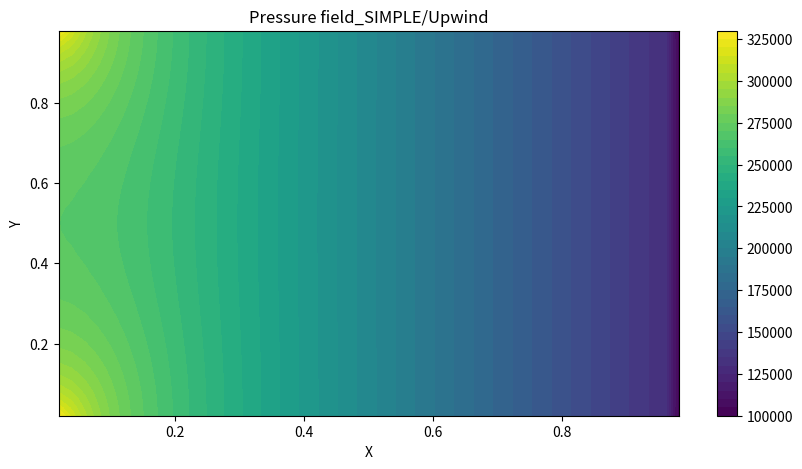
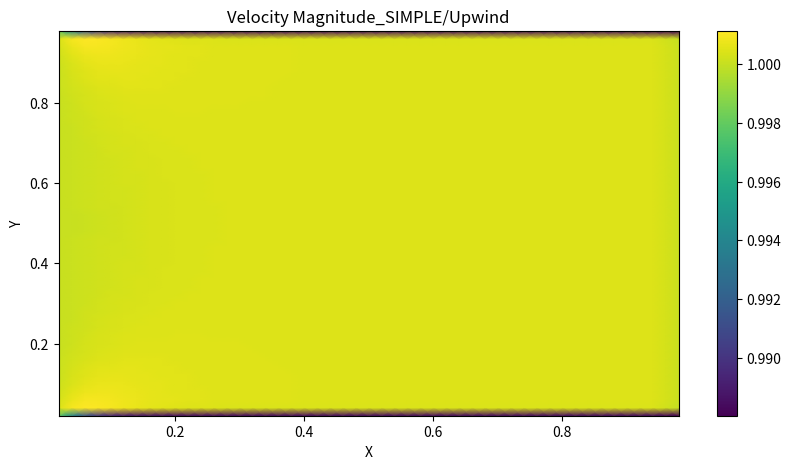
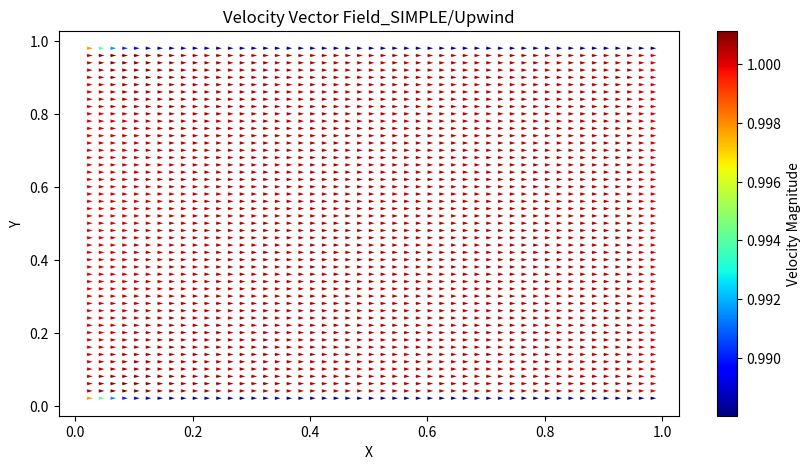

The script that saved these images, in order:
# SIMPLE, upwind
import numpy as np
import matplotlib.pyplot as plt

# 원래 행렬 및 2차원 배열은
#           i=0   00   01   02
#           i=1   10   11   12
#           i=2   20   21   22
#                j=0  j=1   j=2
# 인데 책에서는
#           j=0   00   01   02
#           j=1   10   11   12
#           j=2   20   21   22
#                i=0  i=1   i=2
#
# 로 표현하여 a(J, I)로 표현하기로 함
# 따라서 e는 a(J, I+1)로 표현
# I: x  J: y
# a(J, I) -> 그대로 하되, 책에서의 I, J 연산은 그대로 진행
# J: ---  I: |

# 상수 정의
mu = 0.001003

# 해석 변수
alpha = 0.2  # 하양이완 계수  알파가 1이 아닐 때 유동이 이상해짐 -> u 역전 및 y 교란
r = 5  # 반복 계수

# 검사체적 설정
m = 51
n = 51

x = 0.01
y = 0.005
dx = x/(n-1)  # [m]
dy = y/(m-1)  # [m]

# 격자 생성

# 압력/속도
p = np.zeros((m, n))
u = np.zeros((m, n - 1))
v = np.zeros((m - 1, n))

# 추정 압력/속도 *
p0 = np.zeros((m, n))
u0 = np.zeros((m, n - 1))
v0 = np.zeros((m - 1, n))

# 수정 압력/속도 '
p1 = np.zeros((m, n))
u1 = np.zeros((m, n - 1))
v1 = np.zeros((m - 1, n))

# 초기조건
def initial_condition():
    p0[:, :] = 101325
    u0[:, :] = 1
    v0[:, :] = 0

# 경계조건
u_inlet = 1
v_inlet = 0
p_outlet = 101325
v_top = 0
v_bottom = 0
def boundary_condition():

    # inlet
    u0[:, 0] = u_inlet
    v0[:, 0] = v_inlet

    # outlet
    p0[:, n - 2] = p_outlet

    # top wall
    v0[0, :] = v_top

    # bottom wall
    v0[m - 2, :] = v_bottom

# 벽 경계조건 소스항
#Sp_wall_u = -mu * dx * 2/dy
Sp_wall_u = 0
Sp_wall_v = -mu * dy * 2/dx


# 기체 물성 변수
def rho(J, I):
    return 998


# 하이브리드 차분법
def F_w(J, I):
    return (rho(J, I) + rho(J, I - 1))/2 * u0[J, I - 1] * dy

def F_e(J, I):
    return (rho(J, I) + rho(J, I + 1))/2 * u0[J, I] * dy

def F_s(J, I):
    return (rho(J, I) + rho(J + 1, I))/2 * v0[J, I] * dx

def F_n(J, I):
    return (rho(J, I) + rho(J - 1, I))/2 * v0[J - 1, I] * dx

def deltaF(J, I):
    return F_e(J, I) - F_w(J, I) + F_n(J, I) - F_s(J, I)

def D_w(J, I, Gamma):
    return Gamma/dx

def D_e(J, I, Gamma):
    return Gamma/dx

def D_s(J, I, Gamma):
    return Gamma/dy

def D_n(J, I, Gamma):
    return Gamma/dy

# 운동량 방정식 F, D, 유속 기준
def Fu_w(J, I):
    if I == 0:
        return ((rho(J, I) + rho(J, I))/2 * u0[J, I] + (rho(J, I) + rho(J, I + 1))/2 * u0[J, I])/2
    else:
        return ((rho(J, I) + rho(J, I - 1))/2 * u0[J, I - 1] + (rho(J, I) + rho(J, I + 1))/2 * u0[J, I])/2

def Fu_e(J, I):
    if I == n-2:
        return ((rho(J, I) + rho(J, I + 1))/2*u0[J, I] + (rho(J, I + 1) + rho(J, I + 1))/2*u0[J, I])/2
    else:
        return ((rho(J, I) + rho(J, I + 1))/2*u0[J, I] + (rho(J, I + 1) + rho(J, I + 2))/2*u0[J, I + 1])/2

def Fu_s(J, I):
    return ((rho(J, I) + rho(J + 1, I))/2 * v0[J, I] + (rho(J, I + 1) + rho(J + 1, I + 1))/2*v0[J, I + 1])/2

def Fu_n(J, I):
    return ((rho(J, I) + rho(J - 1, I))/2*v0[J - 1, I] + (rho(J, I + 1) + rho(J - 1, I + 1))/2*v0[J - 1, I + 1])/2

def deltaFu(J, I):
    return Fu_e(J, I) - Fu_w(J, I) + Fu_n(J, I) - Fu_s(J, I)

def Fv_w(J, I):
    return ((rho(J, I) + rho(J, I - 1))/2*u0[J, I - 1] + (rho(J + 1, I) + rho(J + 1, I - 1))/2*u0[J + 1, I - 1])/2

def Fv_e(J, I):
    return ((rho(J, I) + rho(J, I + 1))/2*u0[J, I] + (rho(J + 1, I) + rho(J + 1, I + 1))/2*u0[J + 1, I])/2

def Fv_s(J, I):
    if J==m-2:
        return ((rho(J, I) + rho(J + 1, I))/2*v0[J, I] + (rho(J + 1, I) + rho(J + 1, I))/2*v0[J, I])/2
    else:
        return ((rho(J, I) + rho(J + 1, I))/2*v0[J, I] + (rho(J + 1, I) + rho(J + 2, I))/2*v0[J + 1, I])/2

def Fv_n(J, I):
    if J==0:
        return ((rho(J + 1, I) + rho(J, I))/2*v0[J, I] + (rho(J, I) + rho(J, I))/2*v0[J, I])/2
    else:
        return ((rho(J + 1, I) + rho(J, I))/2*v0[J, I] + (rho(J, I) + rho(J - 1, I))/2*v0[J - 1, I])/2

def deltaFv(J, I):
    return Fv_e(J, I) - Fv_w(J, I) + Fv_n(J, I) - Fv_s(J, I)

# 상류 차분법, u
def ahu_w(J, I):
    return D_w(J, I, mu) + max(Fu_w(J, I), 0)

def ahu_e(J, I):
    return D_e(J, I, mu) + max(-Fu_e(J, I), 0)

def ahu_s(J, I):
    return D_s(J, I, mu) + max(Fu_s(J, I), 0)

def ahu_n(J, I):
    return D_n(J, I, mu) + max(-Fu_n(J, I), 0)

def ahu_p(J, I):
    return ahu_w(J, I) + ahu_e(J, I) + ahu_s(J, I) + ahu_n(J, I) + deltaFu(J, I)

# 상류 차분법, v
def ahv_w(J, I):
    return D_w(J, I, mu) + max(Fv_w(J, I), 0)

def ahv_e(J, I):
    return D_e(J, I, mu) + max(-Fv_e(J, I), 0)

def ahv_s(J, I):
    return D_s(J, I, mu) + max(Fv_s(J, I), 0)

def ahv_n(J, I):
    return D_n(J, I, mu) + max(-Fv_n(J, I), 0)

def ahv_p(J, I):
    return ahv_w(J, I) + ahv_e(J, I) + ahv_s(J, I) + ahv_n(J, I) + deltaFv(J, I)

# 압력 계산 변수/계수
def ap_w(J, I):
    return ((rho(J, I) + rho(J, I - 1))/2)*dy*dy/ahu_p(J, I - 1)

def ap_e(J, I):
    return ((rho(J, I) + rho(J, I + 1))/2)*dy*dy/ahu_p(J, I)

def ap_s(J, I):
    return ((rho(J, I) + rho(J + 1, I))/2)*dx*dx/ahv_p(J, I)

def ap_n(J, I):
    return ((rho(J, I) + rho(J - 1, I))/2)*dx*dx/ahv_p(J - 1, I)

def ap_p(J, I):
    return ap_w(J, I) + ap_e(J, I) + ap_s(J, I) + ap_n(J, I)

# 벽 경계조건 소스항 고려 압력 계산 계수
def ap_ww(J, I):
    return ((rho(J, I) + rho(J, I - 1))/2)*dy*dy/(ahu_p(J, I - 1) - Sp_wall_u)

def ap_ew(J, I):
    return ((rho(J, I) + rho(J, I + 1))/2)*dy*dy/(ahu_p(J, I) - Sp_wall_u)

def ap_sw(J, I):
    return ((rho(J, I) + rho(J + 1, I))/2)*dx*dx/(ahv_p(J, I) - Sp_wall_v)

def ap_nw(J, I):
    return ((rho(J, I) + rho(J - 1, I))/2)*dx*dx/(ahv_p(J - 1, I) - Sp_wall_v)

#수정 압력 계수
def apr_w(J, I):
    return ap_w(J, I) * alpha

def apr_e(J, I):
    return ap_e(J, I) * alpha

def apr_s(J, I):
    return ap_s(J, I) * alpha

def apr_n(J, I):
    return ap_n(J, I) * alpha

def bpr(J, I):
    return ((rho(J, I) + rho(J, I - 1)) / 2 * u0[J, I - 1] - (rho(J, I) + rho(J, I + 1)) / 2 * u0[J, I]) * dy \
        + ((rho(J, I) + rho(J + 1, I)) / 2 * v0[J, I] - (rho(J, I) + rho(J - 1, I)) / 2 * v0[J - 1, I]) * dx

def apr_p(J, I):
    return apr_w(J, I) + apr_e(J, I) + apr_s(J, I) + apr_n(J, I)

# 벽 경계조건 소스항 고려 수정압력 계수
def apr_ww(J, I):
    return ap_ww(J, I) * alpha

def apr_ew(J, I):
    return ap_ew(J, I) * alpha

def apr_sw(J, I):
    return ap_sw(J, I) * alpha

def apr_nw(J, I):
    return ap_nw(J, I) * alpha

def c_u1():

    # 압력/속도
    global p
    global u
    global v

    # 추정 압력/속도
    global p0
    global u0
    global v0

    # 수정 압력/속도
    global p1
    global u1
    global v1

    nu = n - 1
    um = m

    ut = np.zeros((um * nu, um * nu))
    uc = np.zeros(um * nu)

    h = 0

    #외부 격자
    for i in range(1, nu - 1):
        ut[h, i] = 1
        h = h + 1
        ut[h, nu * (um - 1) + i] = 1
        h = h + 1

    for j in range(0, um):
        #inlet
        ut[h, nu * j] = 1
        uc[h] = u_inlet
        h = h + 1
        ut[h, nu * j + nu - 1] = 1
        h = h + 1

    #내부 격자
    for i in range(1, nu - 1):
        for j in range(2, um - 2):
            ut[h, nu * j + i] = ahu_p(j, i)/alpha
            ut[h, nu * j + i + 1] = -ahu_e(j, i)
            ut[h, nu * j + i - 1] = -ahu_w(j, i)
            ut[h, nu * (j + 1) + i] = -ahu_s(j, i)
            ut[h, nu * (j - 1) + i] = -ahu_n(j, i)
            uc[h] = (p0[j, i] - p0[j, i + 1])*dy + (1-alpha)*ahu_p(j, i)/alpha * u0[j, i]
            h = h + 1

    #wall
    for i in range(1, nu - 1):
        # top wall
        j = 1
        ut[h, nu * j + i] = (ahu_p(j, i) - Sp_wall_u)/alpha
        ut[h, nu * j + i + 1] = -ahu_e(j, i)
        ut[h, nu * j + i - 1] = -ahu_w(j, i)
        ut[h, nu * (j + 1) + i] = -ahu_s(j, i)
        ut[h, nu * (j - 1) + i] = -ahu_n(j, i)
        uc[h] = (p0[j, i] - p0[j, i + 1])*dy + (1-alpha)*(ahu_p(j, i) - Sp_wall_u)/alpha*u0[j, i]
        h = h + 1
        # bottom wall
        j = um - 2
        ut[h, nu * j + i] = (ahu_p(j, i) - Sp_wall_u)/alpha
        ut[h, nu * j + i + 1] = -ahu_e(j, i)
        ut[h, nu * j + i - 1] = -ahu_w(j, i)
        ut[h, nu * (j + 1) + i] = -ahu_s(j, i)
        ut[h, nu * (j - 1) + i] = -ahu_n(j, i)
        uc[h] = (p0[j, i] - p0[j, i + 1])*dy + (1-alpha)*(ahu_p(j, i) - Sp_wall_u)/alpha*u0[j, i]
        h = h + 1

    u1_flat = np.linalg.solve(ut, uc)
    u1 = u1_flat.reshape(um, nu)


def c_v1():

    # 압력/속도
    global p
    global u
    global v

    # 추정 압력/속도
    global p0
    global u0
    global v0

    # 수정 압력/속도
    global p1
    global u1
    global v1

    nv = n
    mv = m - 1

    vt = np.zeros((mv * nv, mv * nv))
    vc = np.zeros(mv * nv)

    h = 0

    #외부 격자
    for i in range(0, nv):
        vt[h, i] = 1
        vc[h] = v_top
        h = h + 1
        vt[h, nv * (mv - 1) + i] = 1
        vc[h] = v_bottom
        h = h + 1

    for j in range(1, mv - 1):
        #inlet
        vt[h, nv * j] = 1
        h = h + 1
        vt[h, nv * j + nv - 1] = 1
        h = h + 1

    #내부 격자
    for i in range(1, nv - 1):
        for j in range(1, mv - 1):
            vt[h, nv * j + i] = ahv_p(j, i)/alpha
            vt[h, nv * j + i + 1] = -ahv_e(j, i)
            vt[h, nv * j + i - 1] = -ahv_w(j, i)
            vt[h, nv * (j + 1) + i] = -ahv_s(j, i)
            vt[h, nv * (j - 1) + i] = -ahv_n(j, i)
            vc[h] = (p0[j + 1, i] - p0[j, i])*dx + (1-alpha)*ahv_p(j, i)/alpha*v0[j, i]
            h = h + 1

    v1_flat = np.linalg.solve(vt, vc)
    v1 = v1_flat.reshape(mv, nv)

def c_p1():

    # 압력/속도
    global p
    global u
    global v

    # 추정 압력/속도
    global p0
    global u0
    global v0

    # 수정 압력/속도
    global p1
    global u1
    global v1

    mt = np.zeros((m * n, m * n))
    mc = np.zeros(m * n)

    h = 0  # 수정 압력 계산용 행렬 인덱스

    # 계산 영역 외부 절점
    for i in range(0, n):
        mt[h, i] = 1
        h = h + 1
        mt[h, n * (m - 1) + i] = 1
        h = h + 1

    for j in range(1, m - 1):
        mt[h, n * j] = 1
        h = h + 1
        mt[h, n * j + n - 1] = 1
        h = h + 1

    # 계산 영역(1~m-2, 1~n-2)
    # 내부 절점(2~m-3, 2~n-3)
    for i in range(2, n - 2):
        for j in range(2, m - 2):
            mt[h, n * j + i] = apr_p(j, i)
            mt[h, n * j + i + 1] = -apr_e(j, i)
            mt[h, n * j + i - 1] = -apr_w(j, i)
            mt[h, n * (j + 1) + i] = -apr_s(j, i)
            mt[h, n * (j - 1) + i] = -apr_n(j, i)
            mc[h] = bpr(j, i)
            h = h + 1

    # inlet (2~m-3, 1)
    for j in range(2, m - 2):
        mt[h, n * j + 1] = apr_e(j, 1) + apr_s(j, 1) + apr_n(j, 1)
        mt[h, n * j + 1 + 1] = -apr_e(j, 1)
        mt[h, n * (j + 1) + 1] = -apr_s(j, 1)
        mt[h, n * (j - 1) + 1] = -apr_n(j, 1)
        mc[h] = bpr(j, 1)
        h = h + 1

    # outlet (2~m-3, n-2)
    for j in range(1, m - 1):
        mt[h, n * j + n - 2] = 1
        mc[h] = 0
        h = h + 1

    # wall
    # top(1, 2~n-3)
    for i in range(2, n - 2):
        mt[h, n + i] = apr_ww(1, i) + apr_ew(1, i) + apr_s(1, i)
        mt[h, n + i + 1] = -apr_ew(1, i)
        mt[h, n + i - 1] = -apr_ww(1, i)
        mt[h, n + i + n] = -apr_s(1, i)
        mc[h] = bpr(1, i)
        h = h + 1

    # (1, 1)
    mt[h, n + 1] = apr_ew(1, 1) + apr_s(1, 1)
    mt[h, n + 1 + 1] = -apr_ew(1, 1)
    mt[h, n + 1 + n] = -apr_s(1, 1)
    mc[h] = bpr(1, 1)
    h = h + 1

    # bottom(m-2, 2~n-3)
    for i in range(2, n - 2):
        mt[h, n * (m - 2) + i] = apr_ww(m - 2, i) + apr_ew(m - 2, i) + apr_n(m - 2, i)
        mt[h, n * (m - 2) + i + 1] = -apr_ew(m - 2, i)
        mt[h, n * (m - 2) + i - 1] = -apr_ww(m - 2, i)
        mt[h, n * (m - 2) + i - n] = -apr_n(m - 2, i)
        mc[h] = bpr(m - 2, i)
        h = h + 1

    # (m - 2, 1)
    mt[h, n * (m - 2) + 1] = apr_ew(m - 2, 0) + apr_n(m - 2, 1)
    mt[h, n * (m - 2) + 1 + 1] = -apr_ew(m - 2, 1)
    mt[h, n * (m - 2) + 1 - n] = -apr_n(m - 2, 1)
    mc[h] = bpr(m - 2, 1)
    h = h + 1

    p1_flat = np.linalg.solve(mt, mc)
    p1 = p1_flat.reshape(m, n)


def main():

    # 압력/속도
    global p
    global u
    global v

    # 추정 압력/속도
    global p0
    global u0
    global v0

    # 수정 압력/속도
    global p1
    global u1
    global v1

    #잔차
    global Ures
    global Vres

    initial_condition()
    boundary_condition()

    # 해석 시작
    for k in range(r):

        # 이산화 운동량 방정식 풀이
        c_u1()
        c_v1()

        #수정 압력 계산
        c_p1()

        # 보정
        #p 보정
        # 압력 및 속도 업데이트
        for i in range(1, n - 1):
            for j in range(1, m):
                p[j, i] = p1[j, i] * alpha + p0[j, i]
        # u보정
        for i in range(1, n - 2):
            for j in range(2, m - 2):
                u[j, i] = u1[j, i] + (p1[j, i] - p1[j, i + 1]) * dy * alpha / ahu_p(j, i)
        # wall 소스항 포함
        for i in range(1, n - 2):
            u[1, i] = u1[1, i] + (p1[1, i] - p1[1, i + 1]) * dy * alpha / (ahu_p(1, i) - Sp_wall_u)
            u[m - 2, i] = u1[m - 2, i] + (p1[m - 2, i] - p1[m - 2, i + 1]) * dy * alpha \
                          / (ahu_p(m - 2, i) - Sp_wall_u)
        #inlet outlet 설정
        u[1:-1, 0] = u_inlet
        u[1:-1, n - 2] = u[1:-1, n - 3]

        # v보정
        for i in range(1, n - 1):
            for j in range(1, m - 2):
                v[j, i] = v1[j, i] + (p1[j + 1, i] - p1[j, i]) * dx * alpha / ahv_p(j, i)
        #inlet outlet 설정
        v[1:-1, 0] = 0
        v[1:-1, n - 1] = v[1:-1, n - 2]

        # 잔차 계산
        # ures
        ures = 0
        # 내부 격자
        for i in range(1, n - 1 - 1):
            for j in range(2, m - 2):
                ures = ures + abs(ahu_p(j, i) / alpha * u[j, i] - ahu_e(j, i) * u[j, i + 1] \
                       - ahu_w(j, i) * u[j, i - 1] - ahu_s(j, i) * u[j + 1, i] - ahu_n(j, i) * u[j - 1, i] \
                       - ((p0[j, i] - p0[j, i + 1]) * dy + (1 - alpha) * ahu_p(j, i) / alpha * u0[j, i]))

        # wall
        for i in range(1, n - 1 - 1):
            # top wall
            j = 1
            ures = ures + abs(ahu_p(j, i) / alpha * u[j, i] - ahu_e(j, i) * u[j, i + 1] \
                   - ahu_w(j, i) * u[j, i - 1] - ahu_s(j, i) * u[j + 1, i] - ahu_n(j, i) * u[j - 1, i] \
                   - ((p0[j, i] - p0[j, i + 1]) * dy + (1 - alpha) * (ahu_p(j, i) - Sp_wall_u) / alpha * u0[j, i]))
            # bottom wall
            j = m - 2
            ures = ures + abs(ahu_p(j, i) / alpha * u[j, i] - ahu_e(j, i) * u[j, i + 1] \
                   - ahu_w(j, i) * u[j, i - 1] - ahu_s(j, i) * u[j + 1, i] - ahu_n(j, i) * u[j - 1, i] \
                   - ((p0[j, i] - p0[j, i + 1]) * dy + (1 - alpha) * (ahu_p(j, i) - Sp_wall_u) / alpha * u0[j, i]))

        #vres
        vres = 0
        for i in range(1, n - 1):
            for j in range(1, m - 1 - 1):
                vres = vres + abs(ahv_p(j, i) / alpha * v[j, i] -ahv_e(j, i) * v[j, i + 1]
                                      -ahv_w(j, i) * v[j, i - 1] -ahv_s(j, i) * v[j + 1, i] -ahv_n(j, i) * v[j - 1, i]
                                      -((p0[j + 1, i] - p0[j, i]) * dx + (1 - alpha) * ahv_p(j, i) / alpha * v0[j, i]))

        # 업데이트
        u0[:, :] = u[:, :]
        v0[:, :] = v[:, :]
        p0[:, :] = p[:, :]

        print((k + 1) / r * 100, '%')
        print('ures:', ures)
        print('vres:', vres)
        print('')


    # 시각화
    u_nodes = 0.5 * (u[1:-1, :-1] + u[1:-1, 1:])  # Average in the i-direction
    v_nodes = 0.5 * (v[:-1, 1:-1] + v[1:, 1:-1])  # Average in the j-direction

    # Calculate the speed (magnitude of velocity)
    speed = np.sqrt(u_nodes ** 2 + v_nodes ** 2)

    # Create meshgrid for plotting within the specified range (1 <= i <= m-2, 1 <= j <= n-2)
    x = np.linspace(0, 1, n)[1:-1]
    y = np.linspace(0, 1, m)[1:-1]
    X, Y = np.meshgrid(x, y)

    # 압력 필드 시각화
    plt.figure(figsize=(10, 5))
    cp = plt.contourf(X, Y, p0[1:-1, 1:-1], 50)  # 50은 등 고선 수
    plt.colorbar(cp)
    plt.title('Pressure field_SIMPLE/Upwind')
    plt.xlabel('X')
    plt.ylabel('Y')
    plt.show()

    plt.figure(figsize=(10, 5))
    speed_plot = plt.pcolormesh(X, Y, speed, shading='gouraud')
    plt.colorbar(speed_plot)
    plt.title('Velocity Magnitude_SIMPLE/Upwind')
    plt.xlabel('X')
    plt.ylabel('Y')
    plt.show()

    plt.figure(figsize=(10, 5))
    magnitude = np.sqrt(u_nodes ** 2 + v_nodes ** 2)
    quiver = plt.quiver(X, Y, u_nodes, v_nodes, magnitude, angles='xy', scale_units='xy', scale=100, cmap='jet',
                        width=0.002)
    plt.colorbar(quiver, label='Velocity Magnitude')
    plt.title('Velocity Vector Field_SIMPLE/Upwind')
    plt.xlabel('X')
    plt.ylabel('Y')
    plt.show()


if __name__ == '__main__':
    main()

